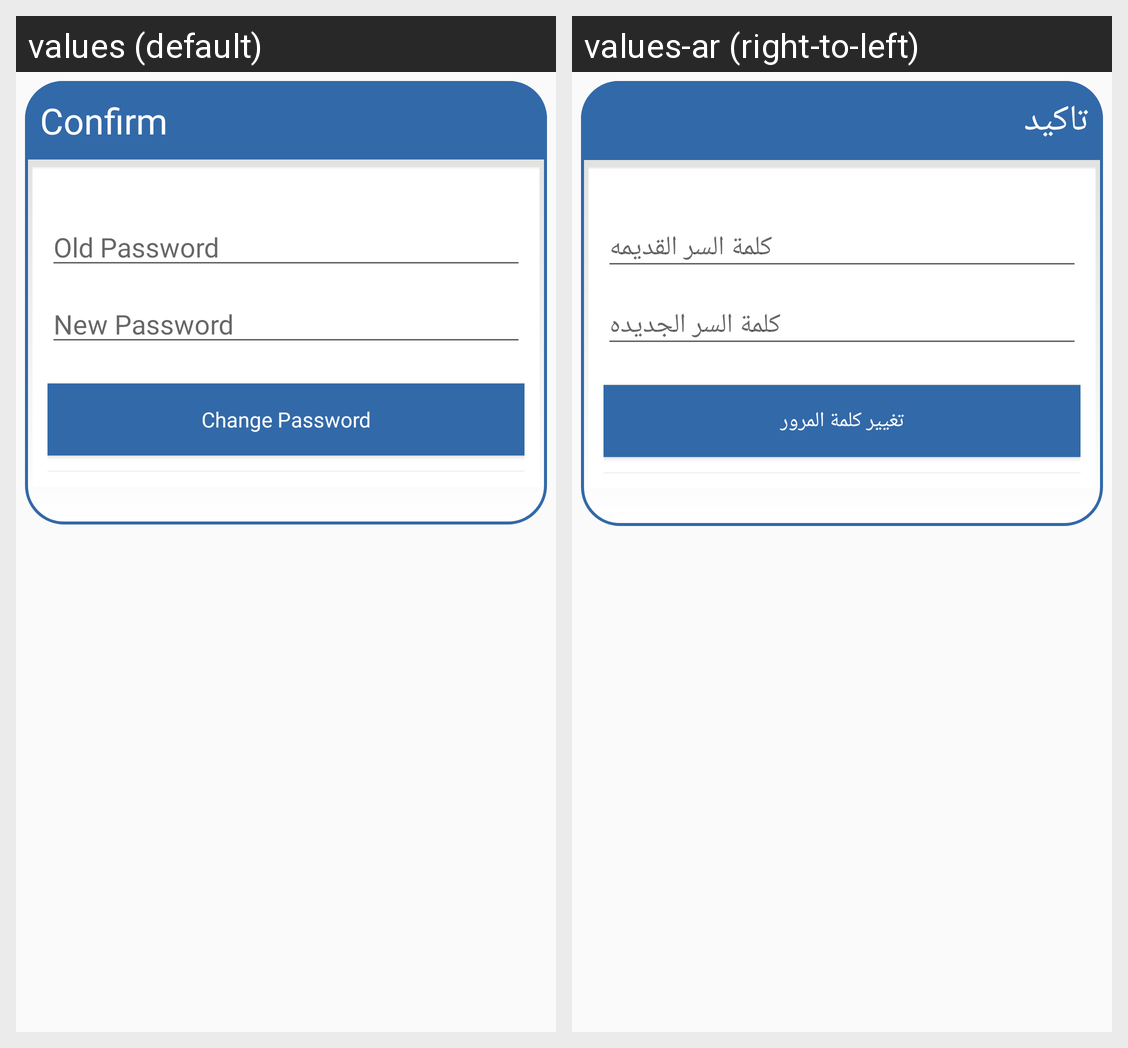

This grid shows one Android layout under two languages. Give, for every string resource on the screen, its name, the default text and each shown locale's text.
Android screen res/layout/dialog_change_password.xml rendered under 2 locales, left to right: values (default), values-ar (right-to-left). Device: Nexus 5 (rendered at 1080×1920; each locale shown at half size, 540×960, under a caption strip naming it); theme AppTheme.
Strings drawn on this screen, with the default value and each locale's value (text and hints the layout hard-codes, and strings that could not be matched under every locale, appear in the picture but are not listed):

Confirm
  values: Confirm
  values-ar: تاكيد

Old_pass
  values: Old Password
  values-ar: كلمة السر القديمه

New_pass
  values: New Password
  values-ar: كلمة السر الجديده

Change_Password
  values: Change Password
  values-ar: تغيير كلمة المرور
